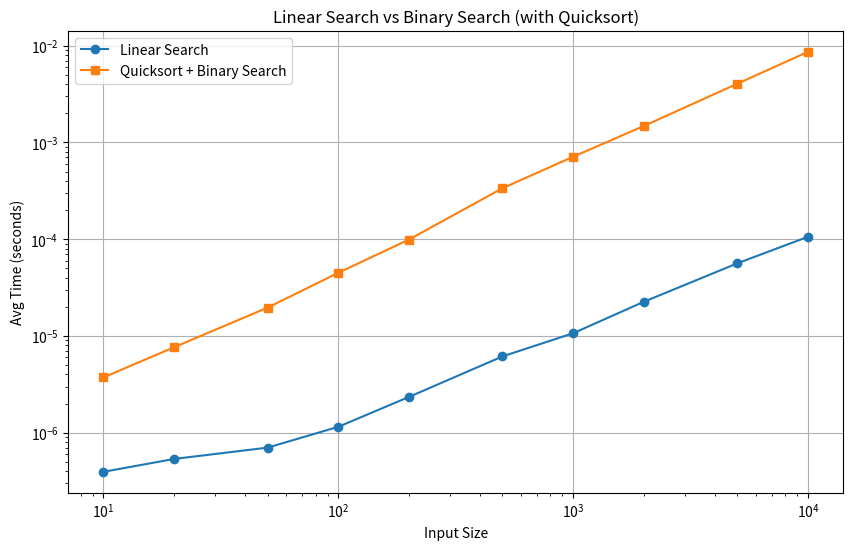

Write Python code to recreate this figure.
import random
import time
import matplotlib.pyplot as plt
import numpy as np

def linear_search(arr, target):
    for i in range(len(arr)):
        if arr[i] == target:
            return True
    return False

def partition(arr, low, high):
    pivot = arr[high]
    i = low - 1
    for j in range(low, high):
        if arr[j] <= pivot:
            i += 1
            arr[i], arr[j] = arr[j], arr[i]
    arr[i + 1], arr[high] = arr[high], arr[i + 1]
    return i + 1

def quicksort(arr, low, high):
    if low < high:
        pi = partition(arr, low, high)
        quicksort(arr, low, pi - 1)
        quicksort(arr, pi + 1, high)

def binary_search(arr, target):
    low, high = 0, len(arr) - 1
    while low <= high:
        mid = (low + high) // 2
        if arr[mid] == target:
            return True
        elif arr[mid] < target:
            low = mid + 1
        else:
            high = mid - 1
    return False

def measure_time(n, trials=100):
    lin_times = []
    bin_times = []

    for _ in range(trials):
        arr = [random.randint(0, 1000000) for _ in range(n)]
        target = arr[0]  
        random.shuffle(arr) 

        start = time.perf_counter()
        linear_search(arr, target)
        lin_times.append(time.perf_counter() - start)

        start = time.perf_counter()
        sorted_arr = arr.copy()
        quicksort(sorted_arr, 0, len(sorted_arr) - 1)
        binary_search(sorted_arr, target)
        bin_times.append(time.perf_counter() - start)

    return np.mean(lin_times), np.mean(bin_times)

sizes = [10, 20, 50, 100, 200, 500, 1000, 2000, 5000, 10000]
lin_results = []
bin_results = []

for size in sizes:
    lin_time, bin_time = measure_time(size)
    lin_results.append(lin_time)
    bin_results.append(bin_time)

plt.figure(figsize=(10, 6))
plt.plot(sizes, lin_results, label="Linear Search", marker="o")
plt.plot(sizes, bin_results, label="Quicksort + Binary Search", marker="s")
plt.xlabel("Input Size")
plt.ylabel("Avg Time (seconds)")
plt.title("Linear Search vs Binary Search (with Quicksort)")
plt.legend()
plt.xscale("log")
plt.yscale("log")
plt.grid(True)
plt.show()


# For small inputs (n ≤ 100):
# Linear search is faster because sorting overhead makes quicksort + binary search slower.

# For medium inputs (n ≈ 200 - 500):
# Performance is similar, with binary search starting to become faster.

# For large inputs (n > 1000):
# Binary search (with quicksort) is much faster as sorting cost amortizes over multiple searches.